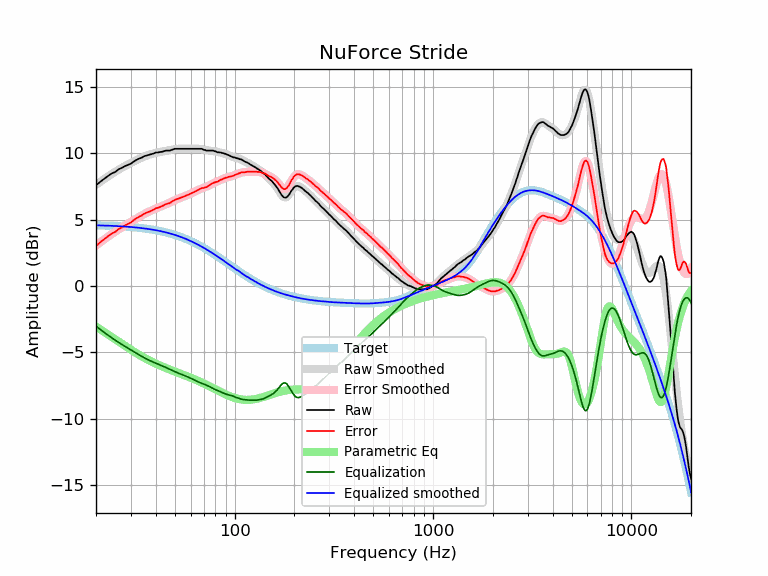

Values plotted in this chart, from the file beside it:
frequency, raw, error, smoothed, error_smoothed, equalization, parametric_eq, equalized_raw, equalized_smoothed, target
20, 7.57, 3.01, 7.60, 3.04, -3.04, -3.07, 4.54, 4.57, 4.57
21, 7.84, 3.29, 7.83, 3.28, -3.28, -3.27, 4.57, 4.56, 4.56
22, 8.07, 3.52, 8.05, 3.50, -3.50, -3.47, 4.57, 4.55, 4.55
23, 8.28, 3.75, 8.25, 3.71, -3.71, -3.66, 4.57, 4.54, 4.54
24, 8.47, 3.95, 8.44, 3.91, -3.91, -3.85, 4.56, 4.53, 4.53
25, 8.58, 4.07, 8.60, 4.09, -4.09, -4.03, 4.49, 4.51, 4.51
26, 8.78, 4.28, 8.76, 4.26, -4.26, -4.20, 4.53, 4.50, 4.50
27, 8.89, 4.41, 8.90, 4.41, -4.41, -4.36, 4.48, 4.49, 4.49
28, 9.02, 4.55, 9.03, 4.56, -4.56, -4.52, 4.47, 4.47, 4.47
29, 9.12, 4.67, 9.15, 4.69, -4.69, -4.67, 4.43, 4.45, 4.45
30, 9.21, 4.78, 9.26, 4.83, -4.83, -4.81, 4.39, 4.44, 4.44
31, 9.37, 4.95, 9.37, 4.96, -4.96, -4.95, 4.42, 4.42, 4.42
32, 9.49, 5.09, 9.48, 5.08, -5.08, -5.07, 4.41, 4.40, 4.40
33, 9.59, 5.22, 9.58, 5.20, -5.20, -5.19, 4.39, 4.38, 4.38
34, 9.66, 5.31, 9.66, 5.31, -5.31, -5.31, 4.35, 4.36, 4.36
35, 9.77, 5.44, 9.75, 5.41, -5.41, -5.41, 4.36, 4.33, 4.33
36, 9.82, 5.52, 9.82, 5.51, -5.51, -5.51, 4.31, 4.31, 4.31
37, 9.87, 5.59, 9.88, 5.60, -5.60, -5.60, 4.28, 4.28, 4.28
38, 9.91, 5.66, 9.93, 5.68, -5.68, -5.69, 4.24, 4.25, 4.25
39, 9.97, 5.75, 9.98, 5.75, -5.75, -5.77, 4.22, 4.23, 4.23
40, 10.04, 5.85, 10.02, 5.82, -5.82, -5.85, 4.22, 4.20, 4.20
41, 10.05, 5.89, 10.06, 5.89, -5.89, -5.93, 4.16, 4.17, 4.17
42, 10.08, 5.95, 10.09, 5.95, -5.95, -6.00, 4.13, 4.14, 4.14
43, 10.10, 6.00, 10.12, 6.02, -6.02, -6.06, 4.09, 4.10, 4.10
44, 10.15, 6.08, 10.15, 6.08, -6.08, -6.12, 4.07, 4.07, 4.07
45, 10.19, 6.16, 10.18, 6.14, -6.14, -6.18, 4.05, 4.03, 4.03
46, 10.19, 6.20, 10.20, 6.21, -6.21, -6.24, 3.99, 4.00, 4.00
47, 10.19, 6.23, 10.23, 6.27, -6.27, -6.30, 3.92, 3.96, 3.96
48, 10.24, 6.32, 10.26, 6.34, -6.34, -6.35, 3.91, 3.92, 3.92
49, 10.29, 6.41, 10.28, 6.40, -6.40, -6.40, 3.89, 3.88, 3.88
50, 10.33, 6.49, 10.30, 6.46, -6.46, -6.45, 3.87, 3.84, 3.84
51, 10.33, 6.53, 10.32, 6.52, -6.52, -6.50, 3.81, 3.80, 3.80
52, 10.33, 6.58, 10.33, 6.57, -6.57, -6.55, 3.76, 3.76, 3.76
53, 10.33, 6.62, 10.34, 6.62, -6.62, -6.59, 3.71, 3.71, 3.71
54, 10.33, 6.67, 10.34, 6.67, -6.67, -6.64, 3.66, 3.67, 3.67
55, 10.33, 6.71, 10.34, 6.72, -6.72, -6.68, 3.62, 3.62, 3.62
56, 10.33, 6.76, 10.34, 6.76, -6.76, -6.73, 3.57, 3.58, 3.58
57, 10.33, 6.80, 10.34, 6.81, -6.81, -6.78, 3.53, 3.53, 3.53
58, 10.33, 6.85, 10.33, 6.85, -6.85, -6.82, 3.48, 3.48, 3.48
59, 10.33, 6.90, 10.33, 6.90, -6.90, -6.86, 3.43, 3.43, 3.43
60, 10.33, 6.95, 10.33, 6.95, -6.95, -6.91, 3.38, 3.38, 3.38
61, 10.33, 7.00, 10.34, 7.00, -7.00, -6.95, 3.33, 3.33, 3.33
62, 10.33, 7.05, 10.34, 7.05, -7.05, -7.00, 3.28, 3.28, 3.28
63, 10.33, 7.10, 10.34, 7.11, -7.11, -7.04, 3.23, 3.23, 3.23
64, 10.33, 7.15, 10.34, 7.16, -7.16, -7.09, 3.17, 3.18, 3.18
65, 10.33, 7.21, 10.33, 7.21, -7.21, -7.13, 3.13, 3.13, 3.13
66, 10.33, 7.26, 10.33, 7.25, -7.25, -7.18, 3.08, 3.07, 3.07
67, 10.33, 7.31, 10.32, 7.29, -7.29, -7.22, 3.04, 3.02, 3.02
68, 10.33, 7.36, 10.30, 7.33, -7.33, -7.27, 3.00, 2.97, 2.97
69, 10.29, 7.38, 10.28, 7.37, -7.37, -7.31, 2.93, 2.92, 2.92
70, 10.24, 7.38, 10.26, 7.40, -7.40, -7.36, 2.84, 2.86, 2.86
71, 10.24, 7.44, 10.24, 7.44, -7.44, -7.40, 2.81, 2.81, 2.81
72, 10.19, 7.44, 10.23, 7.47, -7.47, -7.45, 2.72, 2.75, 2.75
73, 10.19, 7.49, 10.21, 7.51, -7.51, -7.49, 2.68, 2.70, 2.70
74, 10.19, 7.55, 10.20, 7.56, -7.56, -7.54, 2.64, 2.64, 2.64
75, 10.19, 7.60, 10.19, 7.60, -7.60, -7.58, 2.59, 2.59, 2.59
76, 10.19, 7.66, 10.18, 7.65, -7.65, -7.62, 2.54, 2.54, 2.54
77, 10.19, 7.71, 10.18, 7.69, -7.69, -7.67, 2.50, 2.48, 2.48
78, 10.19, 7.77, 10.16, 7.74, -7.74, -7.71, 2.46, 2.43, 2.43
79, 10.15, 7.78, 10.15, 7.78, -7.78, -7.75, 2.38, 2.37, 2.37
... 553 more rows
